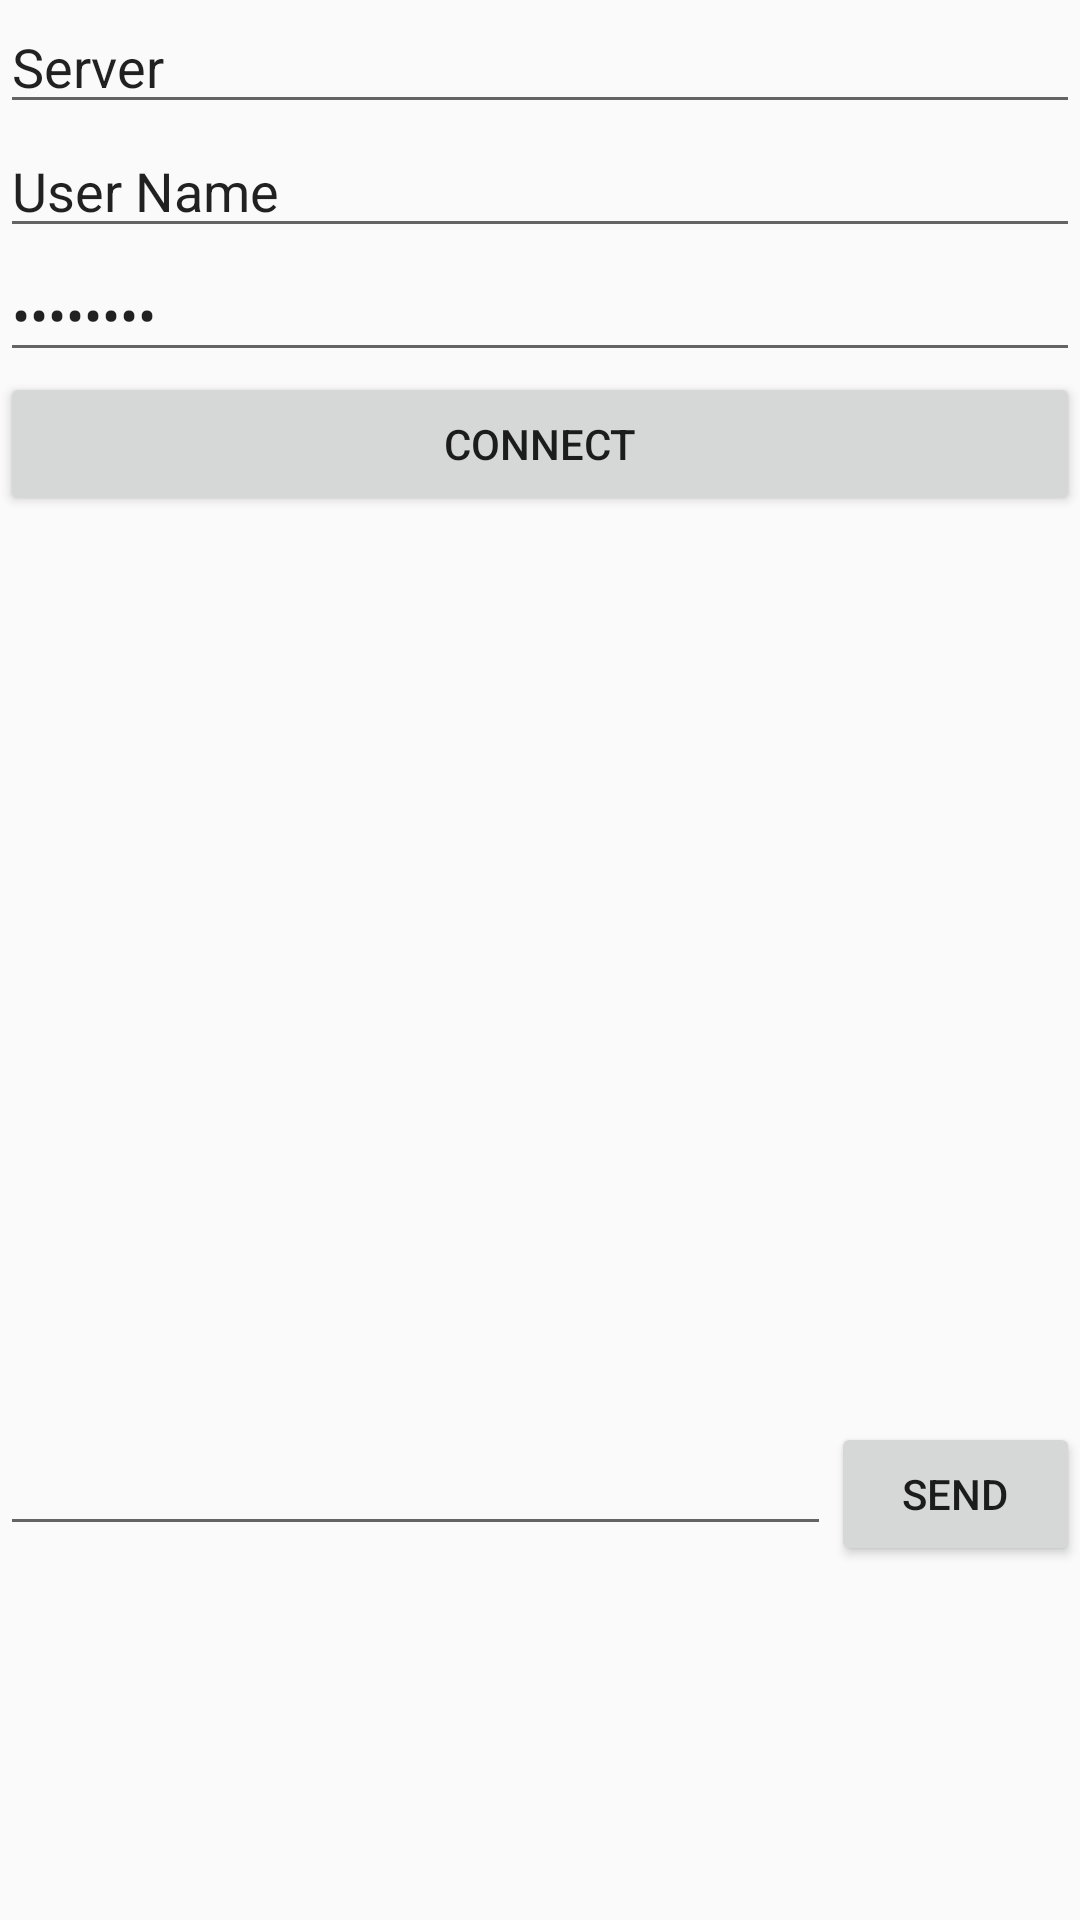

Here is an Android app screen rendered from its layout file. Give the layout XML and the strings, colors and styles it references.
<!-- AndroidManifest.xml: application theme AppTheme -->
<!-- res/layout/activity_chat.xml -->
<?xml version="1.0" encoding="utf-8"?>
<LinearLayout xmlns:android="http://schemas.android.com/apk/res/android"
    android:orientation="vertical" android:layout_width="match_parent"
    android:layout_height="match_parent">


    <LinearLayout
        android:orientation="vertical"
        android:layout_width="fill_parent"
        android:layout_height="474dp">

        <EditText
            android:layout_width="fill_parent"
            android:layout_height="wrap_content"
            android:id="@+id/ui_serverName"
            android:text="Server " />

        <EditText
            android:layout_width="fill_parent"
            android:layout_height="wrap_content"
            android:inputType="textPersonName"
            android:text="User Name"
            android:ems="10"
            android:id="@+id/ui_userName" />

        <EditText
            android:layout_width="fill_parent"
            android:layout_height="wrap_content"
            android:inputType="textPassword"
            android:ems="10"
            android:id="@+id/ui_password"
            android:text="Password" />

        <Button
            android:layout_width="fill_parent"
            android:layout_height="wrap_content"
            android:text="Connect"
            android:id="@+id/ui_connect" />

        <ListView
            android:layout_width="wrap_content"
            android:layout_height="wrap_content"
            android:id="@+id/ui_listmessages" />
    </LinearLayout>

    <LinearLayout
        android:orientation="horizontal"
        android:layout_width="fill_parent"
        android:layout_height="fill_parent">

        <EditText
            android:layout_width="277dp"
            android:layout_height="wrap_content"
            android:id="@+id/ui_message" />

        <Button
            android:layout_width="fill_parent"
            android:layout_height="wrap_content"
            android:text="Send"
            android:id="@+id/ui_send" />
    </LinearLayout>
</LinearLayout>
<!-- resources referenced by this layout -->
<resources>
  <style name="AppTheme" parent="Theme.AppCompat.Light.DarkActionBar">
          
      </style>
</resources>
